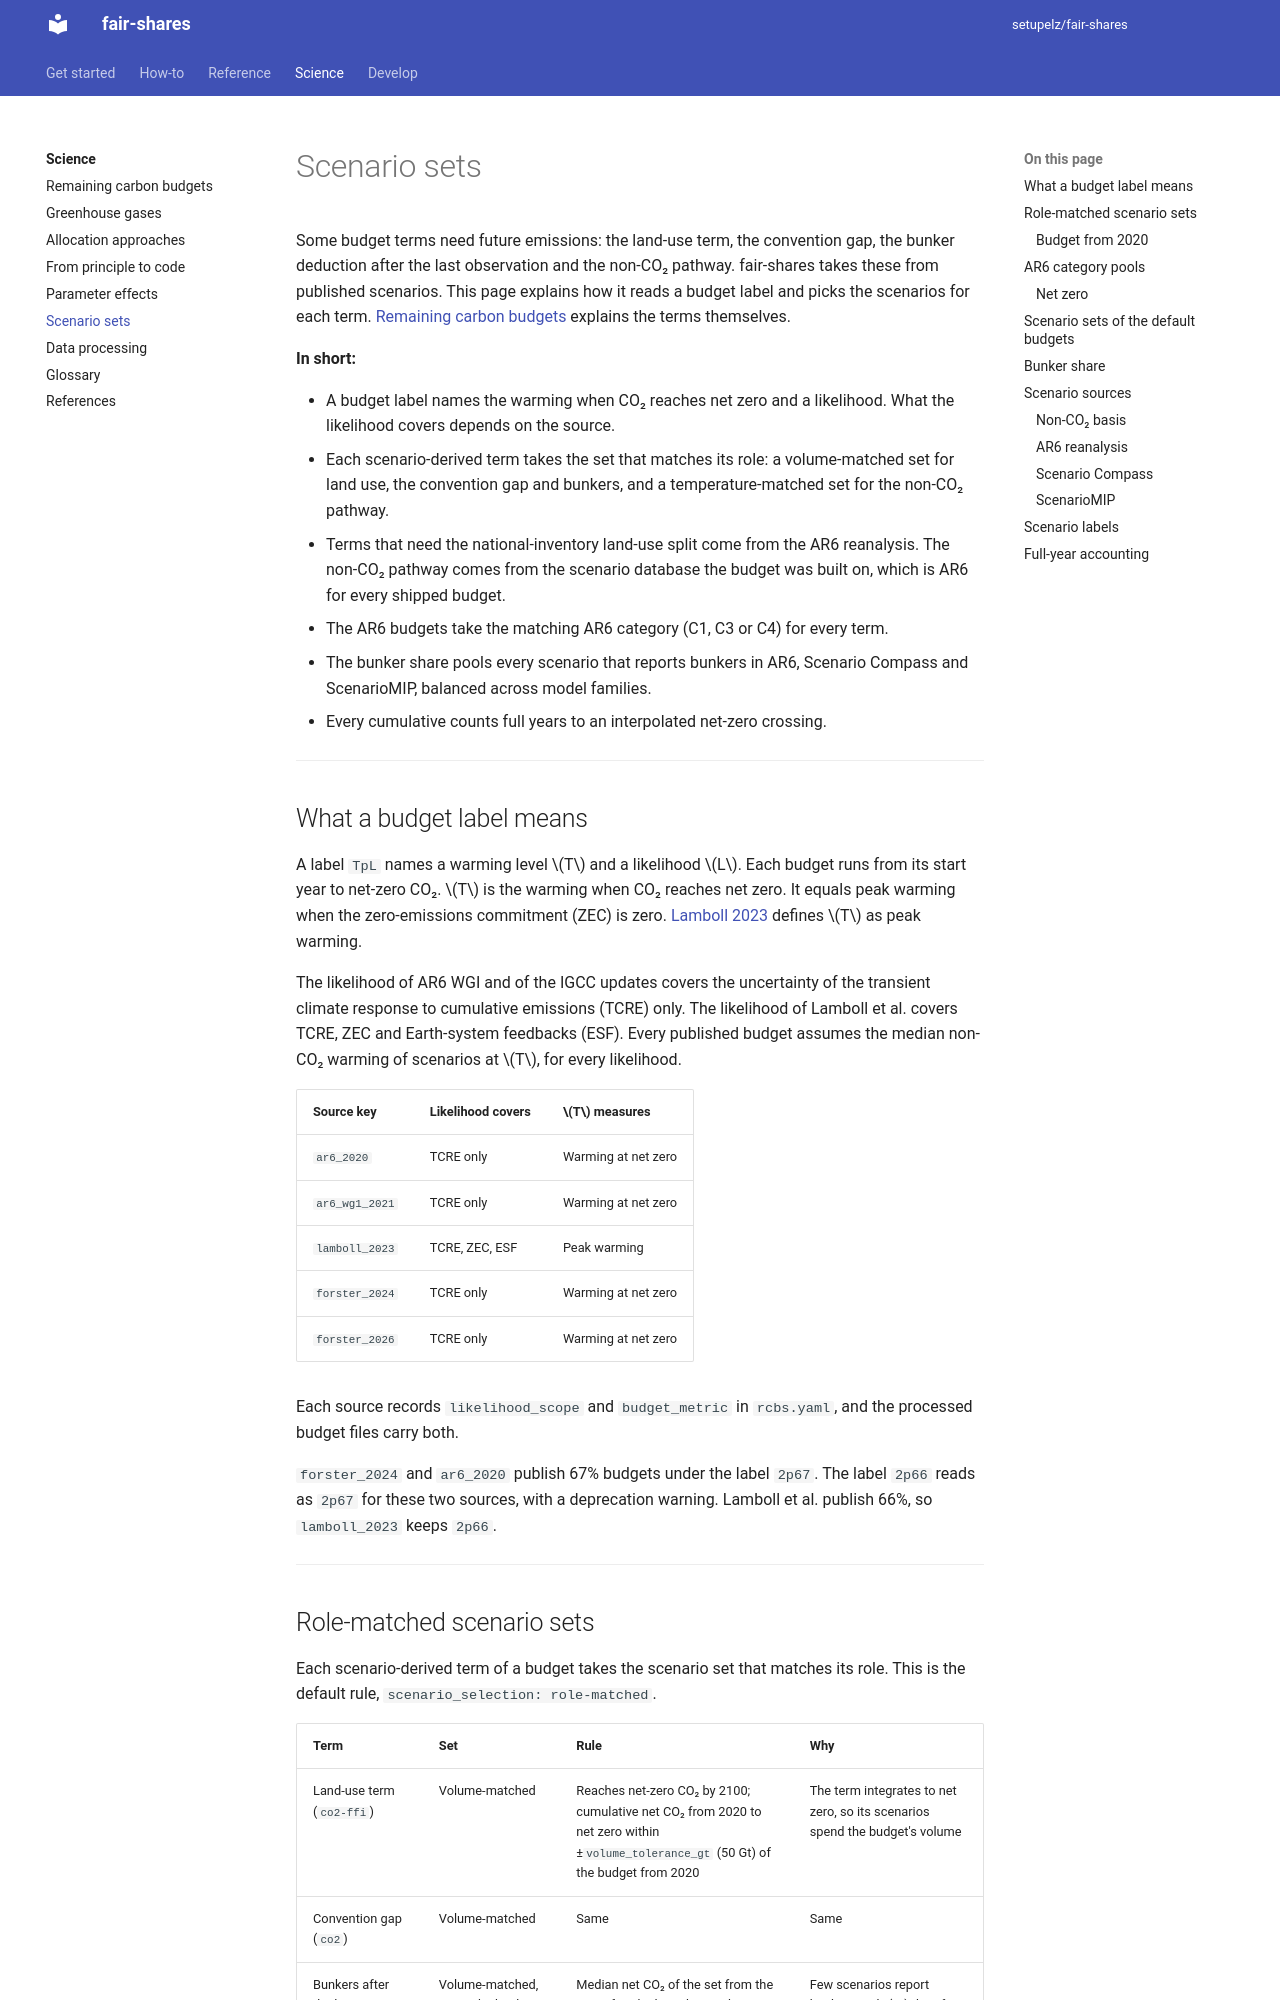

repository: setupelz/fair-shares · page: science/scenario-sets/index.html · generator: mkdocs

---
title: Scenario sets
description: How fair-shares reads budget labels and picks the scenarios behind each scenario-derived budget term
---

# Scenario sets

Some budget terms need future emissions: the land-use term, the convention gap, the bunker deduction after the last observation and the non-CO₂ pathway.
fair-shares takes these from published scenarios.
This page explains how it reads a budget label and picks the scenarios for each term.
[Remaining carbon budgets](remaining-carbon-budgets.md) explains the terms themselves.

**In short:**

- A budget label names the warming when CO₂ reaches net zero and a likelihood. What the likelihood covers depends on the source.
- Each scenario-derived term takes the set that matches its role: a volume-matched set for land use, the convention gap and bunkers, and a temperature-matched set for the non-CO₂ pathway.
- Terms that need the national-inventory land-use split come from the AR6 reanalysis. The non-CO₂ pathway comes from the scenario database the budget was built on, which is AR6 for every shipped budget.
- The AR6 budgets take the matching AR6 category (C1, C3 or C4) for every term.
- The bunker share pools every scenario that reports bunkers in AR6, Scenario Compass and ScenarioMIP, balanced across model families.
- Every cumulative counts full years to an interpolated net-zero crossing.

---

## What a budget label means {#what-a-budget-label-means}

A label `TpL` names a warming level $T$ and a likelihood $L$.
Each budget runs from its start year to net-zero CO₂.
$T$ is the warming when CO₂ reaches net zero. It equals peak warming when the zero-emissions commitment (ZEC) is zero.
[Lamboll 2023](https://doi.org/10.1038/s41558-023-01848-5) defines $T$ as peak warming.

The likelihood of AR6 WGI and of the IGCC updates covers the uncertainty of the transient climate response to cumulative emissions (TCRE) only.
The likelihood of Lamboll et al. covers TCRE, ZEC and Earth-system feedbacks (ESF).
Every published budget assumes the median non-CO₂ warming of scenarios at $T$, for every likelihood.

| Source key     | Likelihood covers | $T$ measures        |
| -------------- | ----------------- | ------------------- |
| `ar6_2020`     | TCRE only         | Warming at net zero |
| `ar6_wg1_2021` | TCRE only         | Warming at net zero |
| `lamboll_2023` | TCRE, ZEC, ESF    | Peak warming        |
| `forster_2024` | TCRE only         | Warming at net zero |
| `forster_2026` | TCRE only         | Warming at net zero |

Each source records `likelihood_scope` and `budget_metric` in `rcbs.yaml`, and the processed budget files carry both.

`forster_2024` and `ar6_2020` publish 67% budgets under the label `2p67`.
The label `2p66` reads as `2p67` for these two sources, with a deprecation warning.
Lamboll et al. publish 66%, so `lamboll_2023` keeps `2p66`.

---

## Role-matched scenario sets {#role-matched-scenario-sets}

Each scenario-derived term of a budget takes the scenario set that matches its role.
This is the default rule, `scenario_selection: role-matched`.

| Term | Set | Rule | Why |
| ---- | --- | ---- | --- |
| Land-use term (`co2-ffi`) | Volume-matched | Reaches net-zero CO₂ by 2100; cumulative net CO₂ from 2020 to net zero within ±`volume_tolerance_gt` (50 Gt) of the budget from 2020 | The term integrates to net zero, so its scenarios spend the budget's volume |
| Convention gap (`co2`) | Volume-matched | Same | Same |
| Bunkers after the last observed year | Volume-matched, times the bunker share | Median net CO₂ of the set from the year after the last observed year to net zero, times the share $s$ | Few scenarios report bunkers and $s$ therefore pools every scenario that does ([Bunker share](#bunker-share)) |
| Non-CO₂ pathway | Temperature-matched | Net-zero year; median warming at net zero in $[T - 0.05,\; T + 0.05)$, for every likelihood | Published budgets assume the median non-CO₂ warming at $T$ |

Every set needs a net-zero year, in the AR6 convention ([Net zero](#net-zero)).

A set below `min_scenarios` (10) raises a `ConfigurationError` that names the budget.
The settings sit at the top of `rcbs.yaml`.
The selection logic is in `src/fair_shares/library/utils/data/scenario_sets.py`.

### Budget from 2020 {#budget-from-2020}

The volume-matched set compares each scenario with the budget from the start of 2020.
That is the published value plus observed global net CO₂ from 2020 to the year before the baseline.
Observed net CO₂ is fossil CO₂ (including bunkers) minus the cement carbonation sink plus bookkeeping land-use CO₂.
It comes from the Global Carbon Budget 2025 workbook (`gcb-2025-global`, [GCP 2026](https://doi.org/10.18160/GCP-2025)).
The workbook ends in 2024, so `forster_2026` takes the 2024 value for 2025 (`rebase_fill_max_years`).

??? info "Consistency record"

    `rcb_scenario_adjustments.yaml` records per budget:

    - the label as published, the likelihood scope and the metric;
    - the rule and size of each set, its median cumulative CO₂, and its median and 67th-percentile warming at net zero;
    - a check of the two sets: their overlap and the volume gap of the temperature-matched set (its median cumulative CO₂ minus the budget from 2020).

    For a p50 budget the two sets describe one budget, so a small gap supports the pairing.

---
